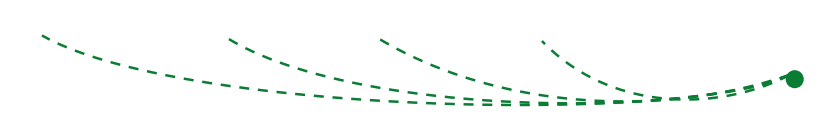

Write the Python code that produced this figure. (Note: this script raises an exception after producing the figure.)
#!/usr/bin/env python3
"""Asset fixes for slide 019 (600dpi transparent, exact-size embed, 1 frame px = 1pt).

Verification of the predecessor's gen_assets_019.py against the frame found:
  - greenfan: head tips 5-6px too short (measured apexes y255-265, generated 261-265)
    and the leftmost head apex at x~221 (generated 228). Regenerated with measured tips.
  - pencil: generated pointing up-RIGHT (tip lower-left); the frame's pencil points
    UP-LEFT (tip ~(248,208), body down-right to ~(268,232)) — direction was reversed.
    Regenerated with the measured orientation (+ detached lead dot at (246.5,206.5)).
  - container_019.png: geometry wrong (x194..658 from an arrow-contaminated bbox; the
    measured container is x200..629) — REPLACED by a native pptxgenjs roundRect in the
    build (certified slide_018 technique). The original PNG stays banked, unused.
  - bluefan_019.png: geometry verified OK (kept); the two ellipse-attach dots are
    missing from it and are drawn as native ellipses in the build.
Outputs: greenfan_019b.png / pencil_019b.png (+ .json sidecars) in build/assets.
"""
import json

import numpy as np
import matplotlib

matplotlib.use("Agg")
import matplotlib.pyplot as plt

OUT = "/home/ahmed/Projects/ai_llm_slides/videos/deep-learning/001_introduction/recreated_pptx/build/assets"
DPI = 600
GREEN = "#0B7C33"    # feedback green (JPEG core, unchanged from validated bluefan choice)
INK = "#190D63"      # pencil navy (measured core)


def cubic(p0, p1, p2, p3, n=400):
    t = np.linspace(0, 1, n)[:, None]
    return ((1 - t) ** 3 * np.array(p0) + 3 * t * (1 - t) ** 2 * np.array(p1)
            + 3 * t ** 2 * (1 - t) * np.array(p2) + t ** 3 * np.array(p3))


def render(name, x0, y0, x1, y1, draw):
    w, h = x1 - x0, y1 - y0
    fig = plt.figure(figsize=(w / 72, h / 72), dpi=DPI)
    ax = fig.add_axes([0, 0, 1, 1])
    ax.set_xlim(x0, x1)
    ax.set_ylim(y1, y0)  # y down = frame coords
    ax.axis("off")
    draw(ax)
    fig.savefig(f"{OUT}/{name}.png", transparent=True)
    plt.close(fig)
    side = {"name": name, "bbox": [x0, y0, x1, y1], "embed_w_in": w / 72, "embed_h_in": h / 72}
    with open(f"{OUT}/{name}.json", "w") as f:
        json.dump(side, f, indent=1)
    print(name, f"bbox=({x0},{y0})-({x1},{y1}) embedWH=({w/72:.4f},{h/72:.4f})in")


# ---- green fan: origin dot at verr bottom (770,303.5) + 4 dashed beziers + up heads
# Measured head apexes (y255-265) poke INTO the box bottoms (boxes end y265.5):
#   pre (222,255.5) extr (360,257) sel (470,257.5) classif (588,264.5)
GREEN_CURVES = [
    ((700, 335), (330, 330), (228, 272), (222, 255.5), 6, 266.5),
    ((690, 332), (450, 330), (360, 273), (360, 257), 6, 268),
    ((680, 330), (560, 328), (470, 274), (470, 257.5), 6, 268.5),
    ((720, 325), (640, 330), (588, 276), (588, 264.5), 6, 275.5),
]


def draw_greenfan(ax):
    ax.add_patch(plt.Circle((770, 303.5), 6.5, color=GREEN, lw=0))
    for p1, p2, p3, tip, hw, by in GREEN_CURVES:
        c = cubic((766, 300.5), p1, p2, p3)
        ax.plot(c[:, 0], c[:, 1], lw=1.8, color=GREEN, linestyle=(0, (4, 3.5)), solid_capstyle="round")
        ax.fill(np.array([tip, (tip[0] - hw, by), (tip[0] + hw, by)]), color=GREEN, lw=0)


render("greenfan_019b", 205, 253, 790, 330, draw_greenfan)


# ---- pencil in Pre processing: tip UP-LEFT (247.5,207.5), body down-right to (268,232)
def draw_pencil(ax):
    tip = np.array([247.5, 208.5])
    end = np.array([267.5, 231.5])
    d = end - tip
    L = np.linalg.norm(d)
    dirv = d / L
    nrm = np.array([-dirv[1], dirv[0]])
    W = 4.6

    def pt(s, off):
        return tip + dirv * s + nrm * off

    # detached lead dot just beyond the apex (measured (246.5,206.5) ~1.2px)
    ax.add_patch(plt.Circle(tuple(tip - dirv * 2.2), 1.1, color=INK, lw=0))
    # dark sharpened cone 0..9
    ax.fill(np.array([tip, pt(9, W / 2), pt(9, -W / 2)]), color=INK, lw=0)
    # dark ferrule band 9..13.5
    ax.fill(np.array([pt(9, W / 2), pt(13.5, W / 2), pt(13.5, -W / 2), pt(9, -W / 2)]), color=INK, lw=0)
    # light barrel 13.5..L with dark outline
    barrel = np.array([pt(13.5, W / 2), pt(L, W / 2), pt(L, -W / 2), pt(13.5, -W / 2)])
    ax.fill(barrel, facecolor="#DDDDDD", edgecolor=INK, linewidth=0.7)
    # flat end cap
    ax.fill(np.array([pt(L, W / 2), pt(L + 1.2, W / 2), pt(L + 1.2, -W / 2), pt(L, -W / 2)]), color=INK, lw=0)


render("pencil_019b", 243, 204, 271, 235, draw_pencil)
